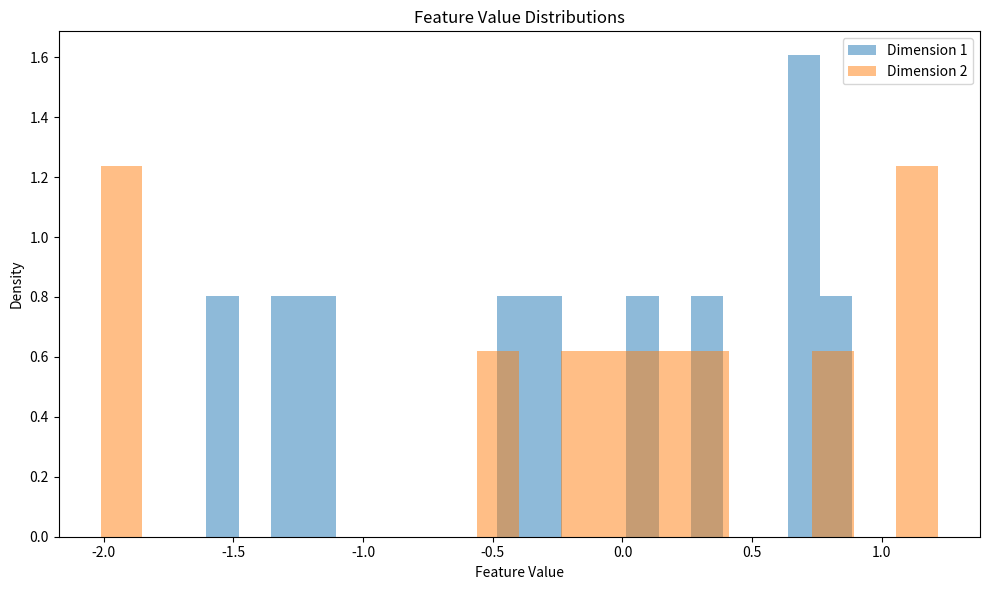
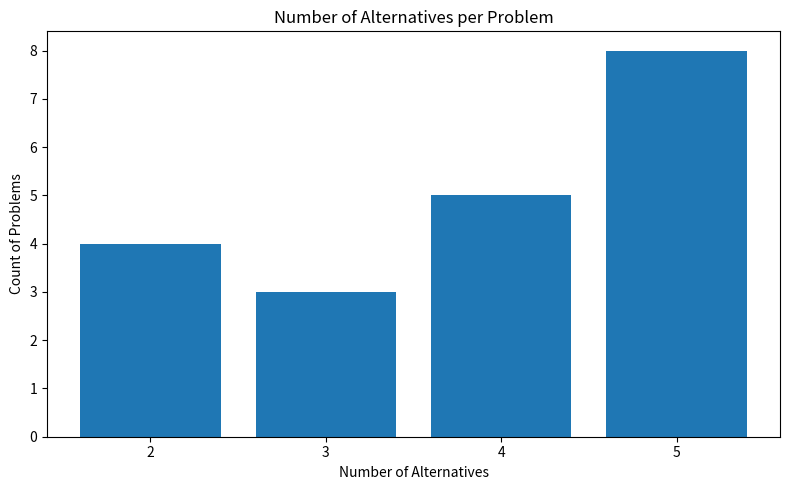
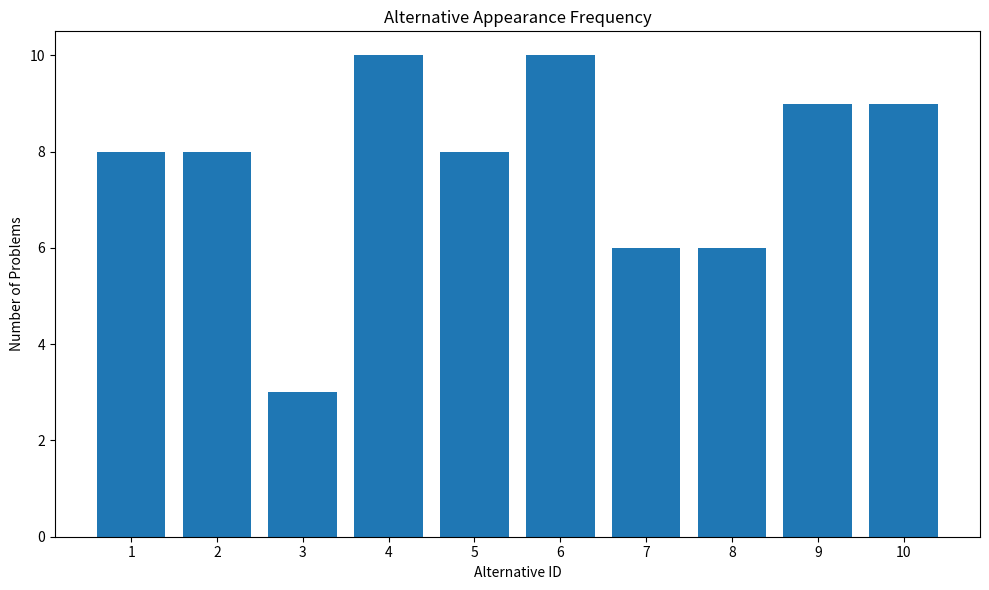
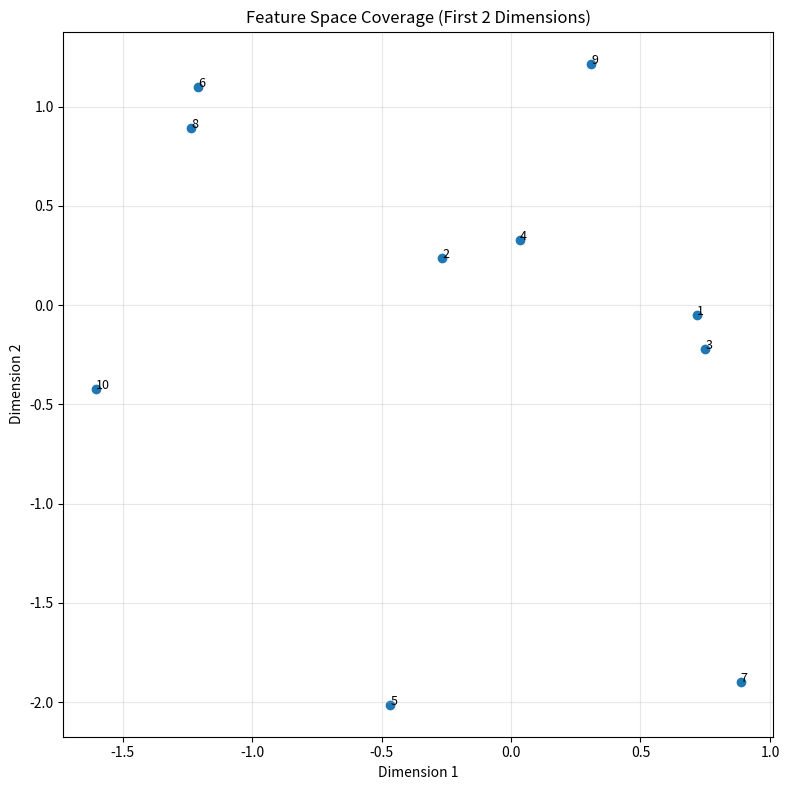

Python code for these plots, in order:
"""
Study Design Generator for SEU Sensitivity Analysis

This module provides tools for generating and managing study designs for 
experimental or simulation studies in the SEU sensitivity framework.

The StudyDesign class handles:
- Generation of alternative feature vectors (w)
- Assignment of alternatives to decision problems (I)
- Analysis of design properties
- Visualization of design characteristics
- Saving/loading designs from JSON

Usage:
    # Create a design with default parameters
    design = StudyDesign()
    design.generate()
    design.analyze()
    design.save("results/designs/my_design.json")

    # Create from configuration file
    design = StudyDesign.from_config("configs/my_config.json")
    
    # Load existing design
    design = StudyDesign.load("results/designs/existing_design.json")
"""
import numpy as np
import json
import os
import argparse
import datetime
import matplotlib.pyplot as plt
from pathlib import Path

class StudyDesign:
    """
    Generate, analyze, and manage study designs for SEU sensitivity experiments.
    
    A study design consists of:
    - A set of M decision problems
    - A set of R distinct alternatives with D-dimensional feature vectors
    - An indicator matrix showing which alternatives appear in which problems
    
    Parameters:
        M (int): Number of decision problems
        K (int): Number of possible consequences for each alternative
        D (int): Number of dimensions for alternative feature vectors
        R (int): Number of distinct alternatives
        min_alts_per_problem (int): Minimum alternatives per decision problem
        max_alts_per_problem (int): Maximum alternatives per decision problem
        feature_dist (str): Distribution for feature generation ('normal' or 'uniform')
        feature_params (dict): Parameters for feature distribution
        design_name (str): Name for the design (for metadata)
    
    Attributes:
        w (list): List of D-dimensional feature vectors for each alternative
        I (ndarray): M×R indicator array where I[m,r]=1 if alternative r is in problem m
        metadata (dict): Generated metadata about design properties
    """
    def __init__(
        self,
        M=20,              # Number of decision problems
        K=3,               # Number of possible consequences
        D=2,               # Dimensions of alternative features
        R=10,              # Number of distinct alternatives
        min_alts_per_problem=2,
        max_alts_per_problem=5,
        feature_dist="normal", # Distribution for feature generation
        feature_params={"loc": 0, "scale": 1},
        design_name="default"
    ):
        self.M = M
        self.K = K
        self.D = D
        self.R = R
        self.min_alts = min_alts_per_problem
        self.max_alts = max_alts_per_problem
        self.feature_dist = feature_dist
        self.feature_params = feature_params
        self.design_name = design_name
        
    def generate(self):
        """
        Generate a complete study design.
        
        Creates feature vectors for alternatives and an indicator array
        for which alternatives appear in which decision problems.
        
        Returns:
            dict: The generated design as a Stan-compatible data dictionary
        """
        # Generate feature vectors for each distinct alternative
        self.w = self._generate_features()
        
        # Generate indicator array for which alternatives appear in which problems
        self.I = self._generate_indicator_array()
        
        # Calculate design metadata
        self.metadata = self._generate_metadata()
        
        return self.get_data_dict()
    
    def _generate_features(self):
        """
        Generate feature vectors for alternatives.
        
        Creates R feature vectors of dimension D according to the specified distribution.
        
        Returns:
            list: List of D-dimensional numpy arrays representing feature vectors
        """
        if self.feature_dist == "normal":
            return [np.random.normal(
                loc=self.feature_params["loc"],
                scale=self.feature_params["scale"],
                size=self.D
            ) for _ in range(self.R)]
        elif self.feature_dist == "uniform":
            low = self.feature_params.get("low", -1)
            high = self.feature_params.get("high", 1)
            return [np.random.uniform(low=low, high=high, size=self.D) 
                   for _ in range(self.R)]
        else:
            raise ValueError(f"Unsupported feature distribution: {self.feature_dist}")
    
    def _generate_indicator_array(self):
        """
        Generate indicator array for which alternatives appear in which problems.
        
        For each decision problem m, randomly selects between min_alts and max_alts
        distinct alternatives to include.
        
        Returns:
            ndarray: M×R binary array where I[m,r]=1 if alternative r is in problem m
        """
        I = np.zeros((self.M, self.R), dtype=int)
        
        for m in range(self.M):
            # Determine how many alternatives in this problem
            n_alts = np.random.randint(self.min_alts, self.max_alts + 1)
            
            # Select which alternatives appear in this problem
            alts_in_problem = np.random.choice(self.R, size=n_alts, replace=False)
            
            # Set indicator to 1 for these alternatives
            for alt in alts_in_problem:
                I[m, alt] = 1
                
        return I
    
    def _generate_metadata(self):
        """
        Generate metadata about the design properties.
        
        Calculates various statistics about the design:
        - Number of alternatives per problem
        - Frequency of each alternative across problems
        - Feature value distributions and correlations
        
        Returns:
            dict: Dictionary of metadata values
        
        Raises:
            ValueError: If called before generating the design
        """
        if not hasattr(self, 'w') or not hasattr(self, 'I'):
            raise ValueError("Cannot generate metadata before generating design")
            
        # Calculate number of alternatives per problem
        n_alts_per_problem = np.sum(self.I, axis=1)
        
        # Calculate frequency of each alternative across problems
        alt_frequency = np.sum(self.I, axis=0)
        
        # Calculate feature space coverage statistics
        feature_ranges = []
        feature_means = []
        feature_stds = []
        
        for d in range(self.D):
            feature_values = [vec[d] for vec in self.w]
            feature_ranges.append((min(feature_values), max(feature_values)))
            feature_means.append(np.mean(feature_values))
            feature_stds.append(np.std(feature_values))
        
        # Generate pairwise correlations between alternatives
        correlations = {}
        if self.D >= 2:  # Only calculate if there are at least 2 dimensions
            for i in range(self.D):
                for j in range(i+1, self.D):
                    feat_i = [vec[i] for vec in self.w]
                    feat_j = [vec[j] for vec in self.w]
                    corr = np.corrcoef(feat_i, feat_j)[0, 1]
                    correlations[f"dim_{i+1}_dim_{j+1}"] = corr
        
        return {
            "timestamp": datetime.datetime.now().isoformat(),
            "n_alts_per_problem_min": int(min(n_alts_per_problem)),
            "n_alts_per_problem_max": int(max(n_alts_per_problem)),
            "n_alts_per_problem_mean": float(np.mean(n_alts_per_problem)),
            "alt_frequency_min": int(min(alt_frequency)),
            "alt_frequency_max": int(max(alt_frequency)),
            "alt_frequency_mean": float(np.mean(alt_frequency)),
            "feature_ranges": feature_ranges,
            "feature_means": feature_means,
            "feature_stds": feature_stds,
            "feature_correlations": correlations
        }
    
    def get_data_dict(self):
        """
        Get the data as a dictionary formatted for Stan models.
        
        Converts the study design into a format compatible with Stan's data block.
        Will generate the design first if it hasn't been generated already.
        
        Returns:
            dict: Stan-compatible data dictionary
        """
        if not hasattr(self, 'w') or not hasattr(self, 'I'):
            self.generate()
            
        # Convert w to the format expected by Stan (array of vectors)
        w_stan = []
        for feature_vector in self.w:
            w_stan.append(list(feature_vector))
            
        return {
            "M": self.M,
            "K": self.K,
            "D": self.D,
            "R": self.R,
            "w": w_stan,
            "I": self.I.tolist(),
            # Default parameter generation controls
            "alpha_mean": 0,  # Log-scale mean
            "alpha_sd": 1,    # Log-scale sd
            "beta_sd": 1      # SD for beta coefficients
        }
    
    def save(self, filepath, include_metadata=True, include_plots=True):
        """
        Save the study design to a JSON file with optional metadata and plots.
        
        Parameters:
            filepath (str): Path to save the JSON file
            include_metadata (bool): Whether to include metadata in the JSON
            include_plots (bool): Whether to generate and save visualization plots
            
        Returns:
            Path: The path where the file was saved
            
        Notes:
            - If filepath doesn't start with "/" or "results/", it will be saved
              under results/designs/
            - If include_plots=True, plots will be saved in a directory named
              [filename]_plots next to the JSON file
        """
        if not hasattr(self, 'metadata'):
            self.metadata = self._generate_metadata()
        
        # Make sure the filepath is correctly pointing to results/designs if not specified
        if not filepath.startswith("/") and not filepath.startswith("results/"):
            filepath = os.path.join("results", "designs", os.path.basename(filepath))
        
        # Prepare data dictionary
        data_dict = self.get_data_dict()
        
        # Add metadata if requested
        if include_metadata:
            data_dict["metadata"] = self.metadata
            data_dict["config"] = {
                "feature_dist": self.feature_dist,
                "feature_params": self.feature_params,
                "design_name": self.design_name,
                "min_alts_per_problem": self.min_alts,
                "max_alts_per_problem": self.max_alts
            }
        
        # Create output directory
        filepath = Path(filepath)
        os.makedirs(filepath.parent, exist_ok=True)
        
        # Save JSON with a simpler approach to format the I array compactly
        with open(filepath, 'w') as f:
            # First convert to JSON string with standard formatting
            json_str = json.dumps(data_dict, indent=2)
            
            # Now reformat the I array for better readability
            # Find the I array in the JSON string
            i_start = json_str.find('"I": [')
            if i_start != -1:
                i_start += 6  # Move past the '"I": [' part
                
                # Find the matching closing bracket
                bracket_count = 1
                i_end = i_start
                while bracket_count > 0 and i_end < len(json_str):
                    if json_str[i_end] == '[':
                        bracket_count += 1
                    elif json_str[i_end] == ']':
                        bracket_count -= 1
                    i_end += 1
                
                # Extract the I array content
                i_array_str = json_str[i_start:i_end-1]
                
                # Convert to Python object
                i_array = json.loads(f"[{i_array_str}]")
                
                # Create compact representation
                compact_i = "[\n"
                for row in i_array:
                    compact_i += f"      {row},\n"
                compact_i = compact_i[:-2] + "\n    ]"  # Remove last comma and add closing bracket
                
                # Replace in the original JSON
                json_str = json_str[:i_start-6] + '"I": ' + compact_i + json_str[i_end:]
            
            # Write the reformatted JSON string
            f.write(json_str)
            
        # Generate and save plots if requested
        if include_plots:
            plots_dir = filepath.parent / f"{filepath.stem}_plots"
            os.makedirs(plots_dir, exist_ok=True)
            self._save_plots(plots_dir)
            
        return filepath
    
    def _save_plots(self, plots_dir):
        """
        Generate and save analysis plots for the study design.
        
        Creates several visualization plots:
        1. Feature value distributions
        2. Number of alternatives per problem
        3. Alternative frequency across problems
        4. 2D feature space visualization (if D >= 2)
        
        Parameters:
            plots_dir (Path): Directory to save plots
        """
        # 1. Plot feature distributions
        plt.figure(figsize=(10, 6))
        for d in range(min(self.D, 5)):  # Limit to first 5 dimensions
            feature_values = [vec[d] for vec in self.w]
            # Create histograms for feature distributions
            plt.hist(feature_values, bins=20, alpha=0.5, density=True, 
                     histtype='stepfilled', label=f'Dimension {d+1}')
        plt.title('Feature Value Distributions')
        plt.xlabel('Feature Value')
        plt.ylabel('Density')
        plt.legend()
        plt.tight_layout()
        plt.savefig(os.path.join(plots_dir, 'feature_distributions.png'))
        plt.close()
        
        # 2. Plot alternatives per problem distribution
        n_alts_per_problem = np.sum(self.I, axis=1)
        plt.figure(figsize=(8, 5))
        # Create histogram of number of alternatives per problem
        min_alts = int(min(n_alts_per_problem))
        max_alts = int(max(n_alts_per_problem))
        plt.hist(n_alts_per_problem, bins=range(min_alts, max_alts+2), 
                 align='left', rwidth=0.8)
        plt.title('Number of Alternatives per Problem')
        plt.xlabel('Number of Alternatives')
        plt.ylabel('Count of Problems')
        plt.xticks(range(min_alts, max_alts+1))
        plt.tight_layout()
        plt.savefig(os.path.join(plots_dir, 'alts_per_problem.png'))
        plt.close()
        
        # 3. Plot alternative frequency across problems
        alt_frequency = np.sum(self.I, axis=0)
        plt.figure(figsize=(10, 6))
        # Create bar chart of alternative frequency
        plt.bar(range(1, self.R+1), alt_frequency)
        plt.title('Alternative Appearance Frequency')
        plt.xlabel('Alternative ID')
        plt.ylabel('Number of Problems')
        plt.xticks(range(1, self.R+1))
        plt.tight_layout()
        plt.savefig(os.path.join(plots_dir, 'alt_frequency.png'))
        plt.close()
        
        # 4. Feature space coverage visualization (for 2D)
        if self.D >= 2:
            plt.figure(figsize=(8, 8))
            feature_0 = [vec[0] for vec in self.w]
            feature_1 = [vec[1] for vec in self.w]
            plt.scatter(feature_0, feature_1)
            for i, (x, y) in enumerate(zip(feature_0, feature_1)):
                plt.annotate(f"{i+1}", (x, y), fontsize=9)
            plt.title('Feature Space Coverage (First 2 Dimensions)')
            plt.xlabel('Dimension 1')
            plt.ylabel('Dimension 2')
            plt.grid(True, alpha=0.3)
            plt.tight_layout()
            plt.savefig(os.path.join(plots_dir, 'feature_space.png'))
            plt.close()
    
    def extend(self, additional_M, design_name=None):
        """
        Create a new study design by extending this one with additional problems.
        
        The new design will have:
        - The same alternatives (w) as this design
        - The original M problems from this design
        - additional_M new problems using the same alternatives
        
        This is useful for comparing recovery across sample sizes while holding
        the alternatives fixed, ensuring any differences are due to sample size
        rather than different feature configurations.
        
        Parameters:
            additional_M (int): Number of additional decision problems to add
            design_name (str): Name for the new design (defaults to appending "_extended")
            
        Returns:
            StudyDesign: A new StudyDesign instance with extended problems
        """
        if not hasattr(self, 'w') or not hasattr(self, 'I'):
            raise ValueError("Cannot extend a design that hasn't been generated")
        
        # Create new design with extended M
        new_M = self.M + additional_M
        new_design = StudyDesign(
            M=new_M,
            K=self.K,
            D=self.D,
            R=self.R,
            min_alts_per_problem=self.min_alts,
            max_alts_per_problem=self.max_alts,
            feature_dist=self.feature_dist,
            feature_params=self.feature_params,
            design_name=design_name or f"{self.design_name}_extended"
        )
        
        # Copy the same alternatives (features)
        new_design.w = [np.array(w_vec) for w_vec in self.w]
        
        # Start with original indicator array and extend with new problems
        I_extended = np.zeros((new_M, self.R), dtype=int)
        I_extended[:self.M, :] = self.I  # Copy original problems
        
        # Generate additional problems using the same alternatives
        for m in range(self.M, new_M):
            n_alts = np.random.randint(self.min_alts, self.max_alts + 1)
            alts_in_problem = np.random.choice(self.R, size=n_alts, replace=False)
            for alt in alts_in_problem:
                I_extended[m, alt] = 1
        
        new_design.I = I_extended
        new_design.metadata = new_design._generate_metadata()
        
        return new_design
    
    def extend_with_alternatives(self, additional_M, additional_R, design_name=None,
                                  new_problems_use_new_alts_only=True):
        """
        Create a new study design by extending with additional alternatives AND problems.
        
        Unlike extend() which adds problems over the same alternatives, this method
        adds both new alternatives (with new feature vectors) and new problems that
        use those new alternatives. This enables comparisons where the extension
        involves genuinely new information in feature space.
        
        The new design will have:
        - The original R alternatives (w[:R]) plus additional_R new alternatives
        - The original M problems from this design (using only original alternatives)
        - additional_M new problems using the new alternatives
        
        This parallels how m_1's from_base_study() adds new risky alternatives (S)
        along with new risky problems (N), enabling fairer comparisons between:
        - m_0 extended with new uncertain alternatives
        - m_1 extended with new risky alternatives
        
        Parameters:
            additional_M (int): Number of additional decision problems to add
            additional_R (int): Number of additional alternatives to add
            design_name (str): Name for the new design (defaults to appending "_extended_alts")
            new_problems_use_new_alts_only (bool): If True, new problems only use new 
                alternatives. If False, new problems can use any alternative (original or new).
                Default True for cleaner experimental comparisons.
            
        Returns:
            StudyDesign: A new StudyDesign instance with extended alternatives and problems
            
        Example:
            # Create base study with M=25, R=15
            base = StudyDesign(M=25, R=15, ...).generate()
            
            # Extend with 15 new alternatives and 25 new problems
            extended = base.extend_with_alternatives(additional_M=25, additional_R=15)
            # Result: M=50, R=30, where problems 26-50 use alternatives 16-30
        """
        if not hasattr(self, 'w') or not hasattr(self, 'I'):
            raise ValueError("Cannot extend a design that hasn't been generated")
        
        # Create new design with extended M and R
        new_M = self.M + additional_M
        new_R = self.R + additional_R
        new_design = StudyDesign(
            M=new_M,
            K=self.K,
            D=self.D,
            R=new_R,
            min_alts_per_problem=self.min_alts,
            max_alts_per_problem=self.max_alts,
            feature_dist=self.feature_dist,
            feature_params=self.feature_params,
            design_name=design_name or f"{self.design_name}_extended_alts"
        )
        
        # Copy the original alternatives and generate new ones
        new_design.w = [np.array(w_vec) for w_vec in self.w]  # Copy original
        
        # Generate additional_R new feature vectors
        if self.feature_dist == "normal":
            for _ in range(additional_R):
                new_design.w.append(np.random.normal(
                    loc=self.feature_params["loc"],
                    scale=self.feature_params["scale"],
                    size=self.D
                ))
        elif self.feature_dist == "uniform":
            low = self.feature_params.get("low", -1)
            high = self.feature_params.get("high", 1)
            for _ in range(additional_R):
                new_design.w.append(np.random.uniform(low=low, high=high, size=self.D))
        else:
            raise ValueError(f"Unsupported feature distribution: {self.feature_dist}")
        
        # Build extended indicator array
        I_extended = np.zeros((new_M, new_R), dtype=int)
        
        # Copy original problems (they only reference original alternatives)
        I_extended[:self.M, :self.R] = self.I
        
        # Generate new problems
        for m in range(self.M, new_M):
            n_alts = np.random.randint(self.min_alts, self.max_alts + 1)
            
            if new_problems_use_new_alts_only:
                # New problems only use new alternatives (indices R to R+additional_R-1)
                available_alts = np.arange(self.R, new_R)
                n_alts = min(n_alts, additional_R)  # Can't exceed available new alts
            else:
                # New problems can use any alternative
                available_alts = np.arange(new_R)
            
            alts_in_problem = np.random.choice(available_alts, size=n_alts, replace=False)
            for alt in alts_in_problem:
                I_extended[m, alt] = 1
        
        new_design.I = I_extended
        new_design.metadata = new_design._generate_metadata()
        
        # Store extension info in metadata for documentation
        new_design.metadata['extension_info'] = {
            'base_M': self.M,
            'base_R': self.R,
            'additional_M': additional_M,
            'additional_R': additional_R,
            'new_problems_use_new_alts_only': new_problems_use_new_alts_only
        }
        
        return new_design
    
    def analyze(self):
        """
        Print analysis of the study design.
        
        Outputs a text summary of key design statistics:
        - Basic design parameters
        - Problem statistics
        - Alternative statistics 
        - Feature statistics and correlations
        """
        if not hasattr(self, 'metadata'):
            self.metadata = self._generate_metadata()
            
        print(f"Study Design Analysis: {self.design_name}")
        print("-" * 50)
        print(f"Total problems: {self.M}")
        print(f"Distinct alternatives: {self.R}")
        print(f"Feature dimensions: {self.D}")
        print(f"Consequences: {self.K}")
        print("-" * 50)
        print("Problem statistics:")
        print(f"  Alternatives per problem: {self.metadata['n_alts_per_problem_min']} to "
              f"{self.metadata['n_alts_per_problem_max']} (mean: {self.metadata['n_alts_per_problem_mean']:.2f})")
        print("Alternative statistics:")
        print(f"  Frequency in problems: {self.metadata['alt_frequency_min']} to "
              f"{self.metadata['alt_frequency_max']} (mean: {self.metadata['alt_frequency_mean']:.2f})")
        print("Feature statistics:")
        for d in range(self.D):
            print(f"  Dimension {d+1}: range {self.metadata['feature_ranges'][d]}, "
                  f"mean {self.metadata['feature_means'][d]:.3f}, "
                  f"std {self.metadata['feature_stds'][d]:.3f}")
        
        if self.metadata['feature_correlations']:
            print("Feature correlations:")
            for pair, corr in self.metadata['feature_correlations'].items():
                print(f"  {pair}: {corr:.3f}")
    
    @classmethod
    def from_config(cls, config_path):
        """
        Create a study design from a configuration file.
        
        Parameters:
            config_path (str): Path to JSON configuration file
            
        Returns:
            StudyDesign: Initialized instance with parameters from config file
            
        Example config file:
        {
            "M": 30,
            "K": 4,
            "D": 3,
            "R": 15,
            "min_alts_per_problem": 2,
            "max_alts_per_problem": 6,
            "feature_dist": "uniform",
            "feature_params": {
                "low": -2,
                "high": 2
            },
            "design_name": "uniform_large_study",
            "generate_on_load": true
        }
        """
        with open(config_path, 'r') as f:
            config = json.load(f)
            
        # Extract parameters with defaults
        params = {
            'M': config.get('M', 20),
            'K': config.get('K', 3),
            'D': config.get('D', 2),
            'R': config.get('R', 10),
            'min_alts_per_problem': config.get('min_alts_per_problem', 2),
            'max_alts_per_problem': config.get('max_alts_per_problem', 5),
            'feature_dist': config.get('feature_dist', 'normal'),
            'feature_params': config.get('feature_params', {"loc": 0, "scale": 1}),
            'design_name': config.get('design_name', 'from_config')
        }
        
        # Create instance with extracted parameters
        design = cls(**params)
        
        # Generate the design if specified
        if config.get('generate_on_load', True):
            design.generate()
            
        return design
    
    @classmethod
    def load(cls, filepath):
        """
        Load a study design from a JSON file.
        
        Parameters:
            filepath (str): Path to saved study design JSON file
            
        Returns:
            StudyDesign: Instance with loaded design data
        """
        with open(filepath, 'r') as f:
            data = json.load(f)
            
        # Create instance with basic parameters
        design = cls(
            M=data["M"],
            K=data["K"],
            D=data["D"],
            R=data["R"]
        )
        
        # Load configuration if available
        if "config" in data:
            design.feature_dist = data["config"].get("feature_dist", design.feature_dist)
            design.feature_params = data["config"].get("feature_params", design.feature_params)
            design.design_name = data["config"].get("design_name", design.design_name)
            design.min_alts = data["config"].get("min_alts_per_problem", design.min_alts)
            design.max_alts = data["config"].get("max_alts_per_problem", design.max_alts)
        
        # Convert loaded data back to numpy arrays
        design.w = [np.array(w_vector) for w_vector in data["w"]]
        design.I = np.array(data["I"])
        
        # Load metadata if available
        if "metadata" in data:
            design.metadata = data["metadata"]
        
        return design


def main():
    """
    Command line interface for testing study design.
    
    Allows running the study design generator from the command line with options:
    --config: Path to configuration file
    --output: Path for saving the generated design
    --seed: Random seed for reproducibility
    
    Examples:
        python study_design.py --output my_design.json
        python study_design.py --config configs/my_config.json --seed 42
    """
    parser = argparse.ArgumentParser(description="Generate and test study designs")
    parser.add_argument('--config', type=str, help='Path to configuration file')
    parser.add_argument('--output', type=str, default='study_design.json', 
                        help='Output path for generated design')
    parser.add_argument('--seed', type=int, help='Random seed for reproducibility')
    args = parser.parse_args()
    
    # Set random seed if specified
    if args.seed is not None:
        np.random.seed(args.seed)
    
    # Create design from config or default
    if args.config:
        design = StudyDesign.from_config(args.config)
    else:
        design = StudyDesign()
        design.generate()
    
    # Analyze and save the design
    design.analyze()
    output_path = design.save(args.output, include_metadata=True, include_plots=True)
    print(f"\nDesign saved to {output_path}")
    print(f"Plots saved to {str(Path(output_path).parent / f'{Path(output_path).stem}_plots')}")


if __name__ == "__main__":
    main()
